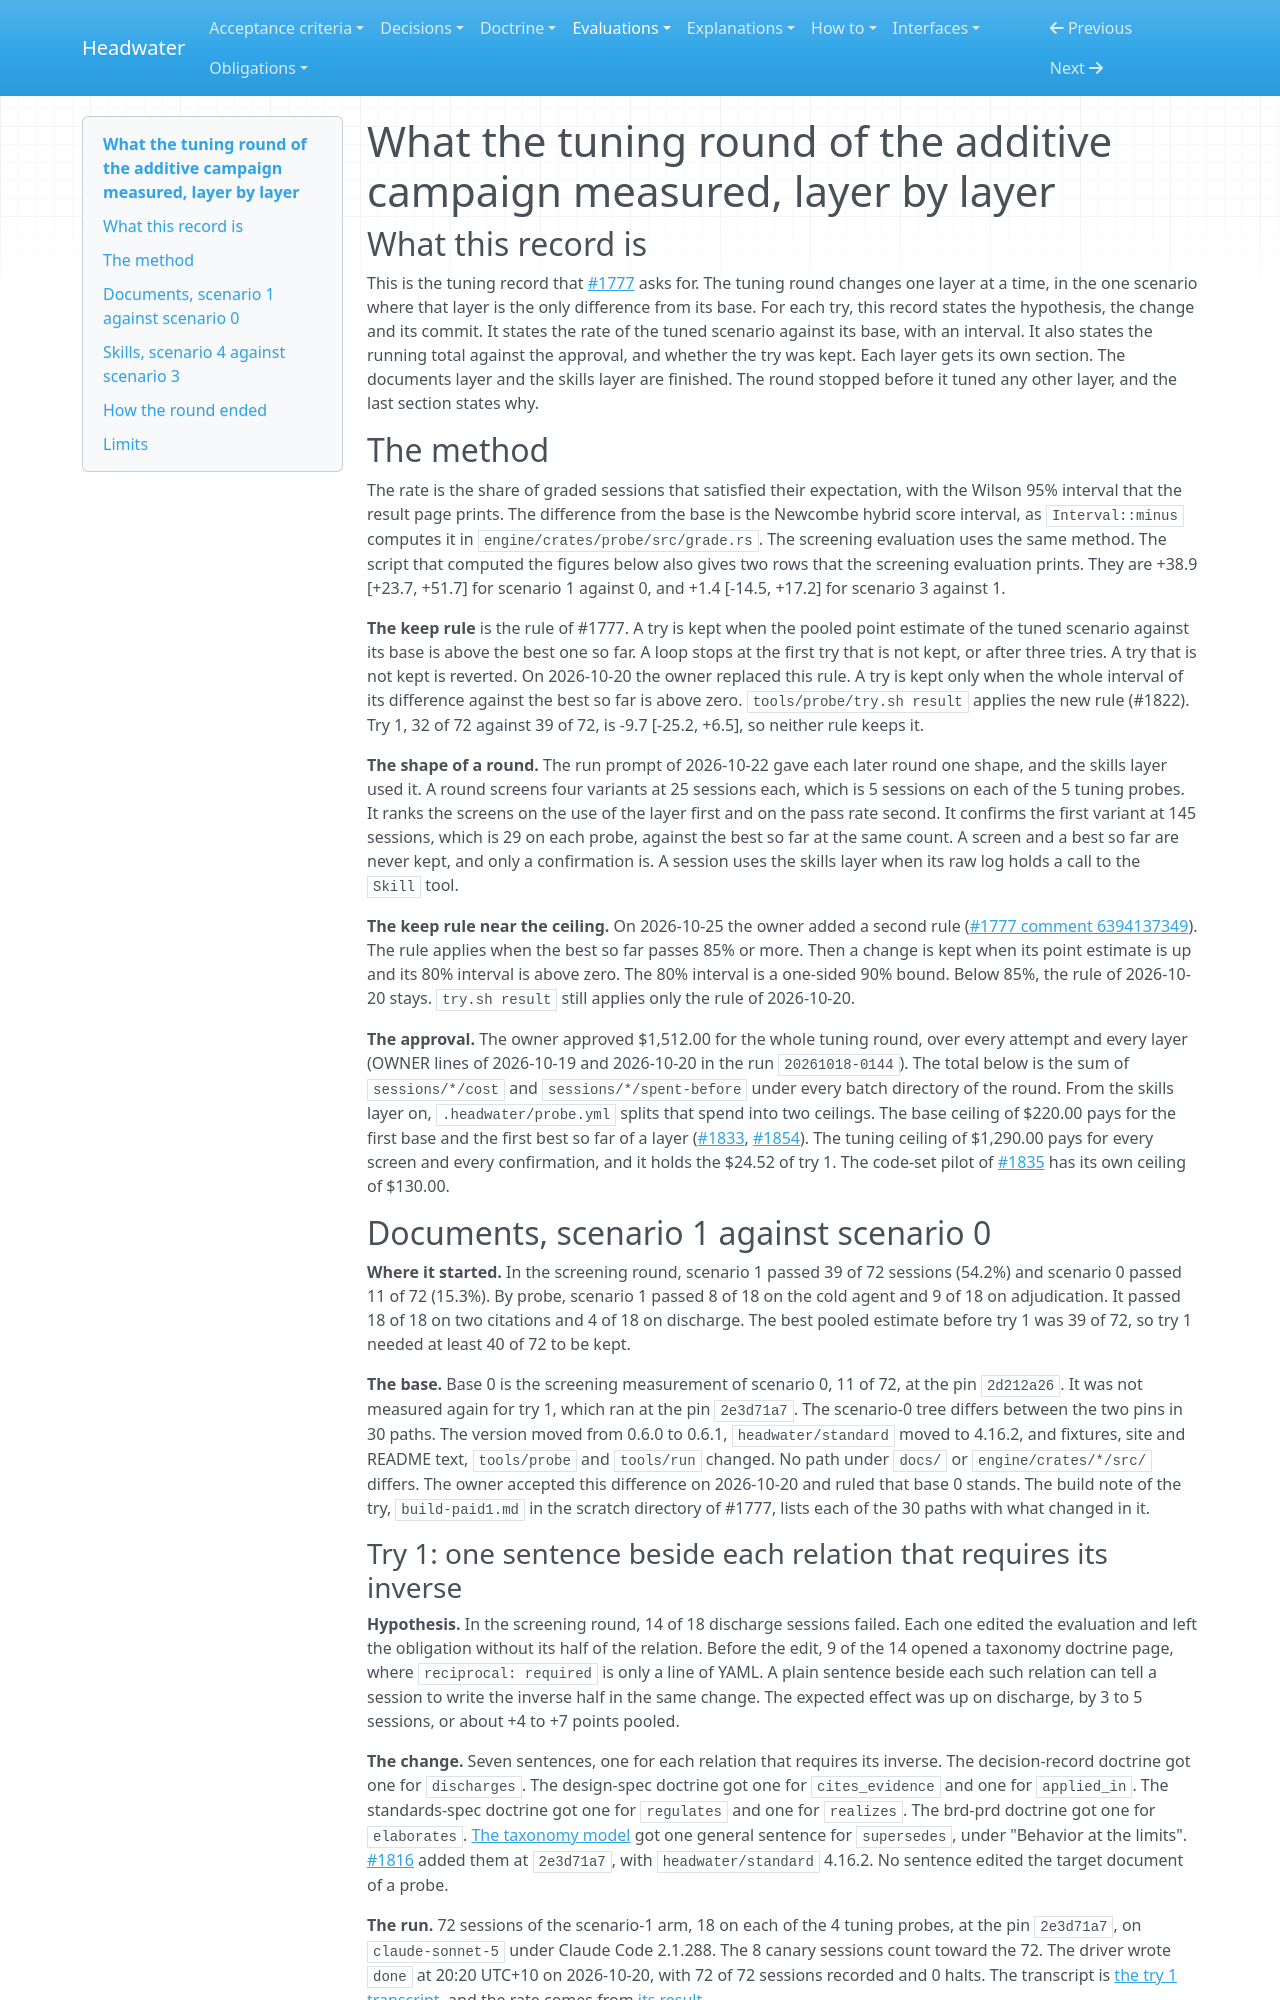

repository: headwater-ai/headwater · page: evaluations/what-the-tuning-round-of-the-additive-campaign-measured-layer-by-layer/index.html · generator: mkdocs

---
id: HW-EVAL-what-the-tuning-round-of-the-additive-campaign-measured-layer-by-layer
status: current
status_since: 2026-10-20
summary: "Two kept rounds took the skills layer to 134 of 145 sessions, against 76 of 145 with no skills. Documents try 1 was not kept. The round stopped before the hook and MCP layers."
last_verified: 2026-10-28
title: "What the tuning round of the additive campaign measured, layer by layer"
provenance:
  warrant: asserted
  agency: agent
  drafted_by: claude-opus-5.5
  activity: measure+draft
  evidence_basis: evidenced
relations:
  traces_to:
    - HW-DR-0111
    - HW-EVAL-what-the-additive-screening-round-of-2026-10-18-measured-by-scenario-against-its-base
    - HW-RUN-additive-screening-of-2026-10-18-scenario-0
    - HW-RUN-additive-screening-of-2026-10-18-scenario-1
    - HW-RUN-additive-tuning-of-2026-10-20-documents-try-1-scenario-1
    - HW-RUN-additive-tuning-of-2026-10-24-base-re-measure-of-scenario-3
    - HW-RUN-additive-tuning-of-2026-10-24-skills-round-1-best-so-far-scenario-4
    - HW-RUN-additive-tuning-of-2026-10-24-skills-round-1-variant-1-scenario-4
    - HW-RUN-additive-tuning-of-2026-10-24-skills-round-1-variant-2-scenario-4
    - HW-RUN-additive-tuning-of-2026-10-24-skills-round-1-variant-3-scenario-4
    - HW-RUN-additive-tuning-of-2026-10-24-skills-round-1-variant-4-scenario-4
    - HW-RUN-additive-tuning-of-2026-10-24-skills-round-1-confirmation-scenario-4
    - HW-RUN-additive-tuning-of-2026-10-24-skills-round-2-variant-1-scenario-4
    - HW-RUN-additive-tuning-of-2026-10-24-skills-round-2-variant-2-scenario-4
    - HW-RUN-additive-tuning-of-2026-10-24-skills-round-2-variant-3-scenario-4
    - HW-RUN-additive-tuning-of-2026-10-24-skills-round-2-variant-4-scenario-4
    - HW-RUN-additive-tuning-of-2026-10-25-skills-round-2-confirmation-scenario-4
---

# What the tuning round of the additive campaign measured, layer by layer

## What this record is

This is the tuning record that [#1777](https://github.com/headwater-ai/headwater/issues/1777) asks for. The tuning round changes one layer at a time, in the one scenario where that layer is the only difference from its base. For each try, this record states the hypothesis, the change and its commit. It states the rate of the tuned scenario against its base, with an interval. It also states the running total against the approval, and whether the try was kept. Each layer gets its own section. The documents layer and the skills layer are finished. The round stopped before it tuned any other layer, and the last section states why.

## The method

The rate is the share of graded sessions that satisfied their expectation, with the Wilson 95% interval that the result page prints. The difference from the base is the Newcombe hybrid score interval, as `Interval::minus` computes it in `engine/crates/probe/src/grade.rs`. The screening evaluation uses the same method. The script that computed the figures below also gives two rows that the screening evaluation prints. They are +38.9 [+23.7, +51.7] for scenario 1 against 0, and +1.4 [-14.5, +17.2] for scenario 3 against 1.

**The keep rule** is the rule of #1777. A try is kept when the pooled point estimate of the tuned scenario against its base is above the best one so far. A loop stops at the first try that is not kept, or after three tries. A try that is not kept is reverted. On 2026-10-20 the owner replaced this rule. A try is kept only when the whole interval of its difference against the best so far is above zero. `tools/probe/try.sh result` applies the new rule (#1822). Try 1, 32 of 72 against 39 of 72, is -9.7 [-25.2, +6.5], so neither rule keeps it.

**The shape of a round.** The run prompt of 2026-10-22 gave each later round one shape, and the skills layer used it. A round screens four variants at 25 sessions each, which is 5 sessions on each of the 5 tuning probes. It ranks the screens on the use of the layer first and on the pass rate second. It confirms the first variant at 145 sessions, which is 29 on each probe, against the best so far at the same count. A screen and a best so far are never kept, and only a confirmation is. A session uses the skills layer when its raw log holds a call to the `Skill` tool.

**The keep rule near the ceiling.** On 2026-10-25 the owner added a second rule ([#1777 comment 6394137349](https://github.com/headwater-ai/headwater/issues/1777#issuecomment-6394137349)). The rule applies when the best so far passes 85% or more. Then a change is kept when its point estimate is up and its 80% interval is above zero. The 80% interval is a one-sided 90% bound. Below 85%, the rule of 2026-10-20 stays. `try.sh result` still applies only the rule of 2026-10-20.

**The approval.** The owner approved $1,512.00 for the whole tuning round, over every attempt and every layer (OWNER lines of 2026-10-19 and 2026-10-20 in the run `20261018-0144`). The total below is the sum of `sessions/*/cost` and `sessions/*/spent-before` under every batch directory of the round. From the skills layer on, `.headwater/probe.yml` splits that spend into two ceilings. The base ceiling of $220.00 pays for the first base and the first best so far of a layer ([#1833](https://github.com/headwater-ai/headwater/issues/1833), [#1854](https://github.com/headwater-ai/headwater/pull/1854)). The tuning ceiling of $1,290.00 pays for every screen and every confirmation, and it holds the $24.52 of try 1. The code-set pilot of [#1835](https://github.com/headwater-ai/headwater/issues/1835) has its own ceiling of $130.00.

## Documents, scenario 1 against scenario 0

**Where it started.** In the screening round, scenario 1 passed 39 of 72 sessions (54.2%) and scenario 0 passed 11 of 72 (15.3%). By probe, scenario 1 passed 8 of 18 on the cold agent and 9 of 18 on adjudication. It passed 18 of 18 on two citations and 4 of 18 on discharge. The best pooled estimate before try 1 was 39 of 72, so try 1 needed at least 40 of 72 to be kept.

**The base.** Base 0 is the screening measurement of scenario 0, 11 of 72, at the pin `2d212a26`. It was not measured again for try 1, which ran at the pin `2e3d71a7`. The scenario-0 tree differs between the two pins in 30 paths. The version moved from 0.6.0 to 0.6.1, `headwater/standard` moved to 4.16.2, and fixtures, site and README text, `tools/probe` and `tools/run` changed. No path under `docs/` or `engine/crates/*/src/` differs. The owner accepted this difference on 2026-10-20 and ruled that base 0 stands. The build note of the try, `build-paid1.md` in the scratch directory of #1777, lists each of the 30 paths with what changed in it.
